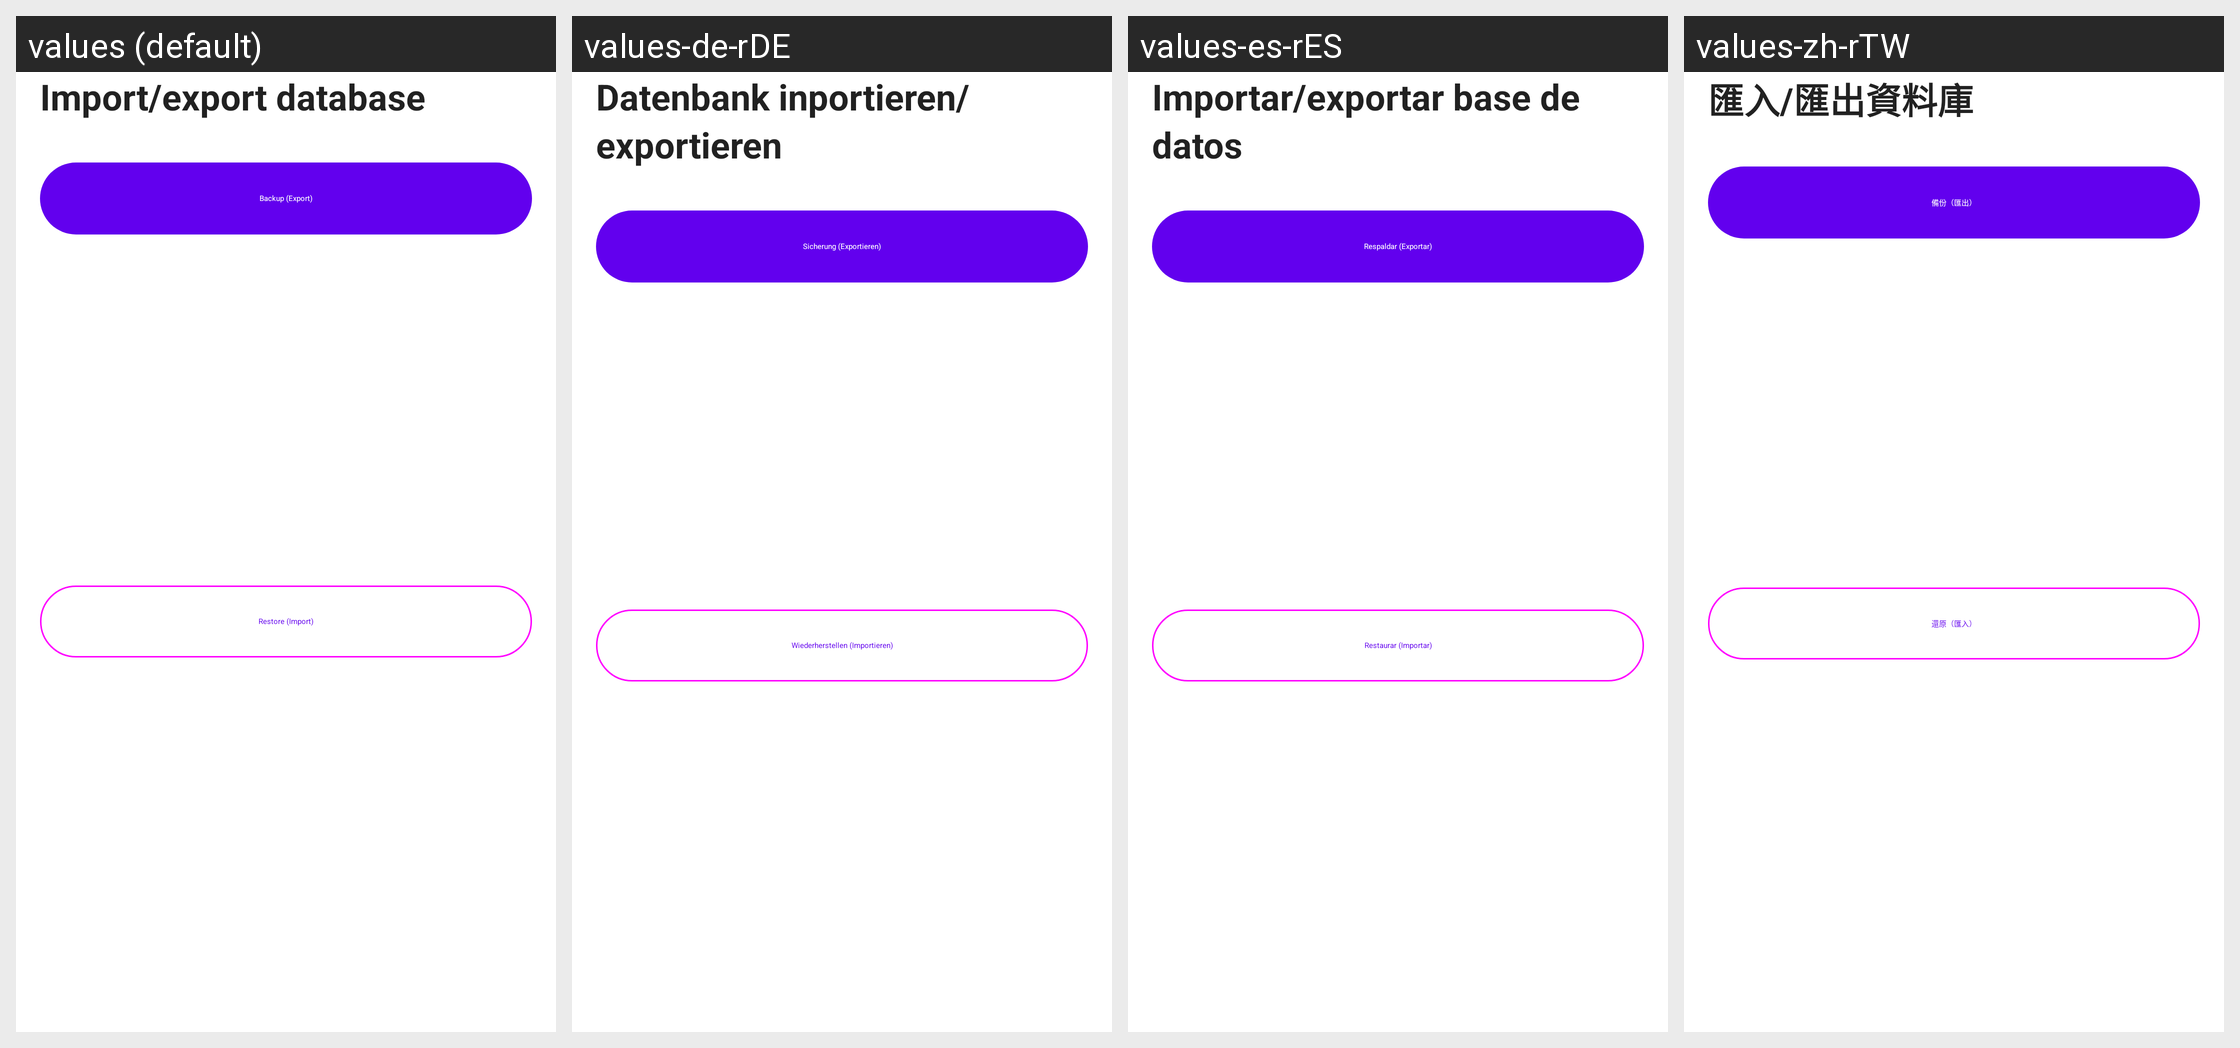

The same Android screen rendered under several of its app's locales, left to right. List the strings drawn on it with the default value and each locale's translation.
Android screen res/layout/bottomsheet_backup.xml rendered under 4 locales, left to right: values (default), values-de-rDE, values-es-rES, values-zh-rTW. Device: Nexus 5 (rendered at 1080×1920; each locale shown at half size, 540×960, under a caption strip naming it); theme Theme.MaterialComponents.DayNight.NoActionBar.
Other locales in the repository, not shown: values-fr-rFR, values-it-rIT, values-ru-rRU, values-zh-rCN.
Strings drawn on this screen, with the default value and each locale's value (text and hints the layout hard-codes, and strings that could not be matched under every locale, appear in the picture but are not listed):

import_export_database
  values: Import/export database
  values-de-rDE: Datenbank inportieren/exportieren
  values-es-rES: Importar/exportar base de datos
  values-zh-rTW: 匯入/匯出資料庫

export_button
  values: Backup (Export)
  values-de-rDE: Sicherung (Exportieren)
  values-es-rES: Respaldar (Exportar)
  values-zh-rTW: 備份（匯出）

import_button
  values: Restore (Import)
  values-de-rDE: Wiederherstellen (Importieren)
  values-es-rES: Restaurar (Importar)
  values-zh-rTW: 還原（匯入）
